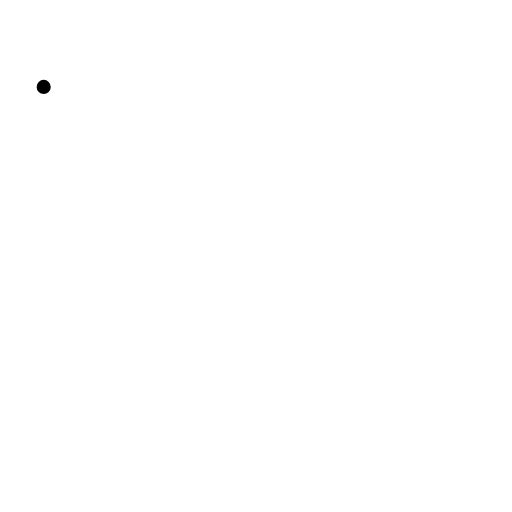
t = 0.00 s
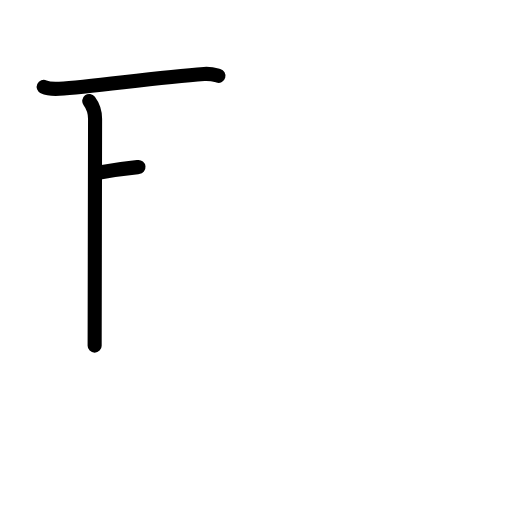
t = 2.50 s
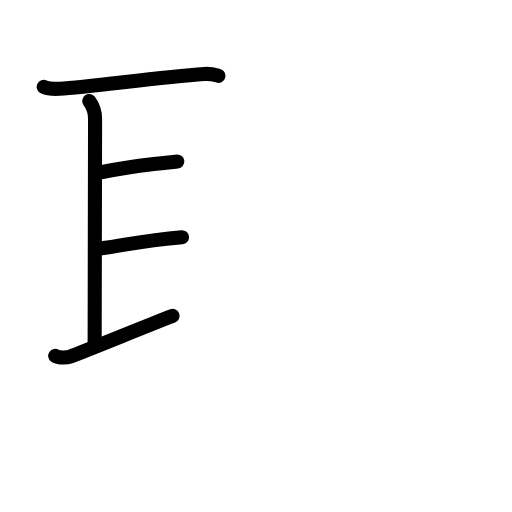
t = 4.75 s
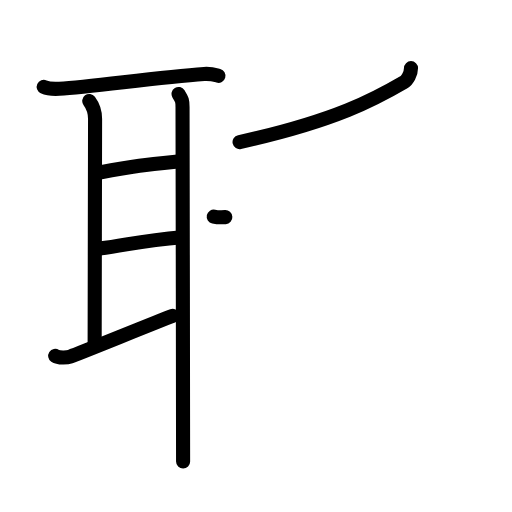
t = 7.17 s
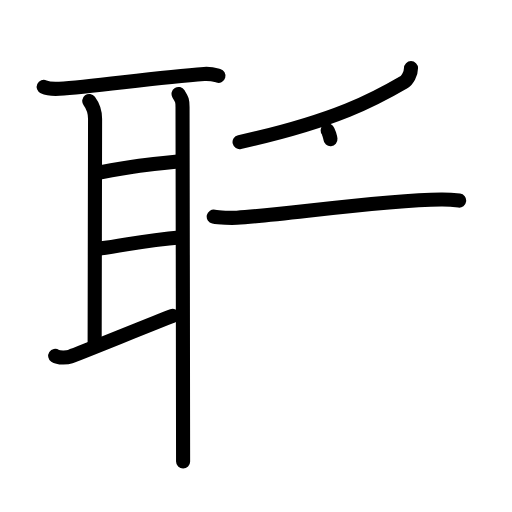
t = 8.25 s
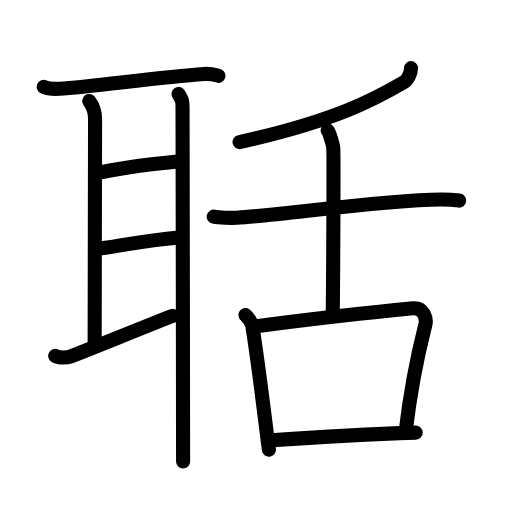
t = 12.00 s

The animated SVG that drew these frames (rendered in a browser with its animation timeline set to each time). Animation: 34 SMIL elements (animate=34); one cycle of 12.00 s.

<?xml version="1.0" encoding="UTF-8"?>
<!--
AniKanjiVG is licensed by CC-BY-SA Paul C. Sommerhoff (https://bitbucket.org/sommerhoff/anikanjivg).
AniKanjiVG uses KanjiVG which is licensed by CC-BY-SA Ulrich Apel (http://kanjivg.tagaini.net).
See also http://creativecommons.org/licenses/by-sa/3.0/
-->
<svg xmlns:kvg='http://kanjivg.tagaini.net' xmlns='http://www.w3.org/2000/svg' width='109' height='109' viewBox='0 0 109 109' style='fill:none;stroke:#000000;stroke-width:3;stroke-linecap:round;stroke-linejoin:round;' id="kvg:kanji_08052"><g id="kvg:08052" kvg:element="聒"><g id="kvg:08052-g1" kvg:element="耳" kvg:position="left" kvg:radical="general"><path id="kvg:08052-s1" kvg:type="㇐" d="M9.3,18.5c0.87,0.4,2.46,0.45,3.33,0.4c6.9-0.37,20.6-2.45,30.83-3.15c1.44-0.1,2.32,0.19,3.04,0.39"><animate attributeName="d" begin="0.0s" dur="0.3333333333333333s" from="M9.3,18.5C9.3,18.5,9.3,18.5,9.3,18.5" to="M9.3,18.5c0.87,0.4,2.46,0.45,3.33,0.4" />
<animate attributeName="d" begin="0.3333333333333333s" dur="0.3333333333333333s" from="M9.3,18.5c0.87,0.4,2.46,0.45,3.33,0.4c0,0,0,0,0,0,0" to="M9.3,18.5c0.87,0.4,2.46,0.45,3.33,0.4c6.9-0.37,20.6-2.45,30.83-3.15" />
<animate attributeName="d" begin="0.6666666666666666s" dur="0.3333333333333333s" from="M9.3,18.5c0.87,0.4,2.46,0.45,3.33,0.4c6.9-0.37,20.6-2.45,30.83-3.15c0,0,0,0,0,0,0" to="M9.3,18.5c0.87,0.4,2.46,0.45,3.33,0.4c6.9-0.37,20.6-2.45,30.83-3.15c1.44-0.1,2.32,0.19,3.04,0.39" />
</path>
<path id="kvg:08052-s2" kvg:type="㇑a" d="M19,21.5c0.75,1,1.24,2.38,1.24,3.8c0,1.42-0.09,43.19-0.09,48.28"><animate attributeName="d" begin="1.0s" dur="0.5s" from="M19,21.5C19,21.5,19,21.5,19,21.5" to="M19,21.5c0.75,1,1.24,2.38,1.24,3.8" />
<animate attributeName="d" begin="1.5s" dur="0.5s" from="M19,21.5c0.75,1,1.24,2.38,1.24,3.8c0,0,0,0,0,0,0" to="M19,21.5c0.75,1,1.24,2.38,1.24,3.8c0,1.42-0.09,43.19-0.09,48.28" />
<animate attributeName="d" begin="0s" dur="1.0s" from="M-100,-100" to="M-100,-100" />
</path>
<path id="kvg:08052-s3" kvg:type="㇐a" d="M21.21,36.72c7.67-1.43,9.76-1.63,16.54-2.32"><animate attributeName="d" begin="2.0s" dur="1.0s" from="M21.21,36.72C21.21,36.72,21.21,36.72,21.21,36.72" to="M21.21,36.72c7.67-1.43,9.76-1.63,16.54-2.32" />
<animate attributeName="d" begin="0s" dur="2.0s" from="M-100,-100" to="M-100,-100" />
</path>
<path id="kvg:08052-s4" kvg:type="㇐a" d="M21.25,52.92c6.68-0.95,9.35-1.74,17.5-2.42"><animate attributeName="d" begin="3.0s" dur="1.0s" from="M21.25,52.92C21.25,52.92,21.25,52.92,21.25,52.92" to="M21.25,52.92c6.68-0.95,9.35-1.74,17.5-2.42" />
<animate attributeName="d" begin="0s" dur="3.0s" from="M-100,-100" to="M-100,-100" />
</path>
<path id="kvg:08052-s5" kvg:type="㇀" d="M11.75,75.75c0.75,0.5,2.59,0.39,3.21,0.17c2.49-0.9,17.96-7.22,21.79-8.66"><animate attributeName="d" begin="4.0s" dur="0.5s" from="M11.75,75.75C11.75,75.75,11.75,75.75,11.75,75.75" to="M11.75,75.75c0.75,0.5,2.59,0.39,3.21,0.17" />
<animate attributeName="d" begin="4.5s" dur="0.5s" from="M11.75,75.75c0.75,0.5,2.59,0.39,3.21,0.17c0,0,0,0,0,0,0" to="M11.75,75.75c0.75,0.5,2.59,0.39,3.21,0.17c2.49-0.9,17.96-7.22,21.79-8.66" />
<animate attributeName="d" begin="0s" dur="4.0s" from="M-100,-100" to="M-100,-100" />
</path>
<path id="kvg:08052-s6" kvg:type="㇑" d="M38.01,20c0.77,1.25,0.85,1.46,0.85,2.85s0.12,64.03,0.12,75.4"><animate attributeName="d" begin="5.0s" dur="1.0s" from="M38.01,20C38.01,20,38.01,20,38.01,20" to="M38.01,20c0.77,1.25,0.85,1.46,0.85,2.85s0.12,64.03,0.12,75.4" />
<animate attributeName="d" begin="0s" dur="5.0s" from="M-100,-100" to="M-100,-100" />
</path>
</g>
<g id="kvg:08052-g2" kvg:element="舌" kvg:position="right"><g id="kvg:08052-g3" kvg:position="top"><path id="kvg:08052-s7" kvg:type="㇒" d="M87.5,14.5c0,1.25-0.8,2.57-1.44,2.95C80,21,71.6,25.67,51,30.25"><animate attributeName="d" begin="6.0s" dur="0.5s" from="M87.5,14.5C87.5,14.5,87.5,14.5,87.5,14.5" to="M87.5,14.5c0,1.25-0.8,2.57-1.44,2.95" />
<animate attributeName="d" begin="6.5s" dur="0.5s" from="M87.5,14.5c0,1.25-0.8,2.57-1.44,2.95c0,0,0,0,0,0,0" to="M87.5,14.5c0,1.25-0.8,2.57-1.44,2.95C80,21,71.6,25.67,51,30.25" />
<animate attributeName="d" begin="0s" dur="6.0s" from="M-100,-100" to="M-100,-100" />
</path>
<path id="kvg:08052-s8" kvg:type="㇐" d="M45.5,46.11c1.1,0.24,3.84,0.31,4.93,0.24c9.46-0.53,30.4-3.74,43.48-3.89c1.83-0.02,2.93,0.12,3.84,0.24"><animate attributeName="d" begin="7.0s" dur="0.3333333333333333s" from="M45.5,46.11C45.5,46.11,45.5,46.11,45.5,46.11" to="M45.5,46.11c1.1,0.24,3.84,0.31,4.93,0.24" />
<animate attributeName="d" begin="7.333333333333333s" dur="0.3333333333333333s" from="M45.5,46.11c1.1,0.24,3.84,0.31,4.93,0.24c0,0,0,0,0,0,0" to="M45.5,46.11c1.1,0.24,3.84,0.31,4.93,0.24c9.46-0.53,30.4-3.74,43.48-3.89" />
<animate attributeName="d" begin="7.666666666666667s" dur="0.3333333333333333s" from="M45.5,46.11c1.1,0.24,3.84,0.31,4.93,0.24c9.46-0.53,30.4-3.74,43.48-3.89c0,0,0,0,0,0,0" to="M45.5,46.11c1.1,0.24,3.84,0.31,4.93,0.24c9.46-0.53,30.4-3.74,43.48-3.89c1.83-0.02,2.93,0.12,3.84,0.24" />
<animate attributeName="d" begin="0s" dur="7.0s" from="M-100,-100" to="M-100,-100" />
</path>
<path id="kvg:08052-s9" kvg:type="㇑a" d="M69.75,27.75c0.36,0.4,1.13,2.97,1.2,3.77c0.13,1.48-0.04,30.63-0.12,35.73"><animate attributeName="d" begin="8.0s" dur="0.5s" from="M69.75,27.75C69.75,27.75,69.75,27.75,69.75,27.75" to="M69.75,27.75c0.36,0.4,1.13,2.97,1.2,3.77" />
<animate attributeName="d" begin="8.5s" dur="0.5s" from="M69.75,27.75c0.36,0.4,1.13,2.97,1.2,3.77c0,0,0,0,0,0,0" to="M69.75,27.75c0.36,0.4,1.13,2.97,1.2,3.77c0.13,1.48-0.04,30.63-0.12,35.73" />
<animate attributeName="d" begin="0s" dur="8.0s" from="M-100,-100" to="M-100,-100" />
</path>
</g>
<g id="kvg:08052-g4" kvg:element="口" kvg:position="bottom"><path id="kvg:08052-s10" kvg:type="㇑" d="M52.25,67.08c0.6,0.45,1.39,1.78,1.48,2.38C55,77.5,55.75,84,57.25,95.75"><animate attributeName="d" begin="9.0s" dur="0.5s" from="M52.25,67.08C52.25,67.08,52.25,67.08,52.25,67.08" to="M52.25,67.08c0.6,0.45,1.39,1.78,1.48,2.38" />
<animate attributeName="d" begin="9.5s" dur="0.5s" from="M52.25,67.08c0.6,0.45,1.39,1.78,1.48,2.38c0,0,0,0,0,0,0" to="M52.25,67.08c0.6,0.45,1.39,1.78,1.48,2.38C55,77.5,55.75,84,57.25,95.75" />
<animate attributeName="d" begin="0s" dur="9.0s" from="M-100,-100" to="M-100,-100" />
</path>
<path id="kvg:08052-s11" kvg:type="㇕b" d="M54.62,69.45c11.17-1.45,27.02-3.21,33.3-3.81c2.3-0.22,2.96,2.22,2.63,3.51c-1.36,5.33-3.25,14.63-4.21,22.86"><animate attributeName="d" begin="10.0s" dur="0.3333333333333333s" from="M54.62,69.45C54.62,69.45,54.62,69.45,54.62,69.45" to="M54.62,69.45c11.17-1.45,27.02-3.21,33.3-3.81" />
<animate attributeName="d" begin="10.333333333333334s" dur="0.3333333333333333s" from="M54.62,69.45c11.17-1.45,27.02-3.21,33.3-3.81c0,0,0,0,0,0,0" to="M54.62,69.45c11.17-1.45,27.02-3.21,33.3-3.81c2.3-0.22,2.96,2.22,2.63,3.51" />
<animate attributeName="d" begin="10.666666666666666s" dur="0.3333333333333333s" from="M54.62,69.45c11.17-1.45,27.02-3.21,33.3-3.81c2.3-0.22,2.96,2.22,2.63,3.51c0,0,0,0,0,0,0" to="M54.62,69.45c11.17-1.45,27.02-3.21,33.3-3.81c2.3-0.22,2.96,2.22,2.63,3.51c-1.36,5.33-3.25,14.63-4.21,22.86" />
<animate attributeName="d" begin="0s" dur="10.0s" from="M-100,-100" to="M-100,-100" />
</path>
<path id="kvg:08052-s12" kvg:type="㇐b" d="M57.01,93.79C64.34,93.28,76,92.5,88.5,92.11"><animate attributeName="d" begin="11.0s" dur="1.0s" from="M57.01,93.79C57.01,93.79,57.01,93.79,57.01,93.79" to="M57.01,93.79C64.34,93.28,76,92.5,88.5,92.11" />
<animate attributeName="d" begin="0s" dur="11.0s" from="M-100,-100" to="M-100,-100" />
</path>
</g>
</g>
</g>
</svg>
